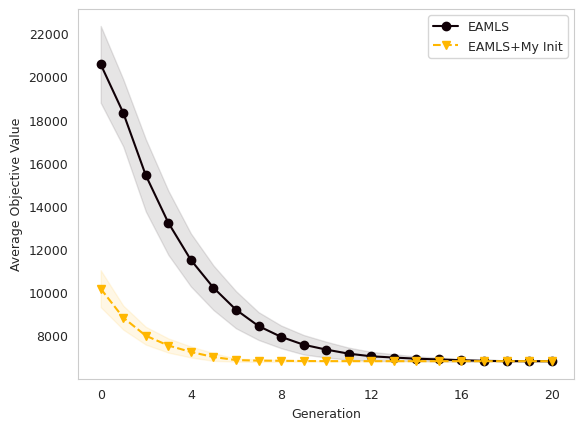

This chart was generated by the following Python code:
import pandas as pd
import re
import seaborn as sns
import matplotlib.pyplot as plt
import matplotlib.cm as cm
from matplotlib.pyplot import MultipleLocator
from mpl_toolkits.axes_grid1.inset_locator import mark_inset
from mpl_toolkits.axes_grid1.inset_locator import inset_axes
import shutil
import sys
import os
from scipy import stats

sns.set_style('whitegrid')

# Make it all show up
pd.set_option('display.max_columns', None)
pd.set_option('display.max_rows', None)
pd.set_option('max_colwidth', 100)

"""=================================== LOAD DATA ELS compare  ===================================="""
eamls_avg = [
    20560.38667,
18314.88667,
15420.87667,
13223.49667,
11500.87133,
10216.17867,
9197.559333,
8441.194667,
7941.003667,
7575.669,
7350.42,
7161.684667,
7039.519667,
6981.854333,
6928.636667,
6893.802667,
6855.842333,
6830.107333,
6815.595333,
6814.14,
6814.14

]

eamls_myinit_avg = [
    10170.78733,
8830.450333,
7993.040667,
7539.024667,
7240.124667,
7007.209333,
6864.974,
6839.826333,
6831.681,
6820.348,
6815.595333,
6815.595333,
6814.14,
6814.14,
6814.14,
6814.14,
6814.14,
6814.14,
6814.14,
6814.14,
6814.14

]

eamls_std = [
1779.587514,
1555.016992,
1672.24656,
1485.451573,
1227.749801,
1030.44786,
860.7277846,
643.6245662,
525.0956415,
451.1331546,
366.2232555,
279.2266595,
207.1993583,
154.8386411,
102.1850324,
89.32000735,
64.41330492,
35.44830555,
7.837209849,
4.54747E-12,
4.54747E-12


]

eamls_myinit_std = [
854.2370752,
555.9339212,
411.9873509,
328.9073594,
253.8976266,
179.9887686,
71.85169047,
60.70824499,
45.50087203,
26.5072783,
7.837209849,
7.837209849,
4.54747E-12,
4.54747E-12,
4.54747E-12,
4.54747E-12,
4.54747E-12,
4.54747E-12,
4.54747E-12,
4.54747E-12,
4.54747E-12


]

eamls_best = [
    17560.9,
16061.3,
11767.1,
10343.6,
8532.87,
8103.96,
7680.45,
7492.41,
7273.53,
7020.83,
6925.07,
6814.14,
6814.14,
6814.14,
6814.14,
6814.14,
6814.14,
6814.14,
6814.14,
6814.14,
6814.14

]

eamls_myinit_best = [
    8049.86,
7603.24,
7021.58,
6857.8,
6814.14,
6814.14,
6814.14,
6814.14,
6814.14,
6814.14,
6814.14,
6814.14,
6814.14,
6814.14,
6814.14,
6814.14,
6814.14,
6814.14,
6814.14,
6814.14,
6814.14

]


"""=========================== DATA PROCESSING ======================================="""
iter = [i for i in range(0, 21)]
color = [cm.gnuplot(1),cm.gist_earth(0.5),cm.Wistia(0.55),cm.gist_heat(0.5),cm.Blues(0.4)]
f, ax = plt.subplots(1, 1)
ax.plot(iter, eamls_avg, color=color[0],marker='o',linestyle="-",label="EAMLS")
# for i in range(len(iter)):
#         plt.scatter(iter[i], ELS_avg[i],marker='o',color=color[0],s=20)

ax.plot(iter, eamls_myinit_avg, color=color[2], marker='v', linestyle="--", label="EAMLS+My Init")
# for i in range(len(iter)):
#         plt.scatter(iter[i], MAELS_H_avg[i],marker='v',color=color[2],s=20)

r1 = list(map(lambda x: x[0] - x[1], zip(eamls_avg, eamls_std)))
r2 = list(map(lambda x: x[0] + x[1], zip(eamls_avg, eamls_std)))
r5 = list(map(lambda x: x[0] - x[1], zip(eamls_myinit_avg, eamls_myinit_std)))
r6 = list(map(lambda x: x[0] + x[1], zip(eamls_myinit_avg, eamls_myinit_std)))
ax.fill_between(iter, r1, r2, color=color[0], alpha=0.1)
ax.fill_between(iter, r5, r6, color=color[2], alpha=0.1)


"""=================================   attribute of   ==============================="""
# 设置刻度
x_major_locator=MultipleLocator(4)
# y_major_locator=MultipleLocator(100)
# plt.xlim(-10,730)
ax.xaxis.set_major_locator(x_major_locator)
# ax.yaxis.set_major_locator(y_major_locator)
ax.grid(False)
handles, labels = ax.get_legend_handles_labels()
ax.legend(handles, labels)
fs=9
ax.set_xlabel('Generation', fontsize=fs)
ax.set_ylabel('Average Objective Value', fontsize=fs)
plt.xticks(fontsize=fs)
plt.yticks(fontsize=fs)
ax.legend(fontsize=fs)

plt.show()
f.savefig(os.path.join('True_False_avg' + '.png'), dpi=600)
